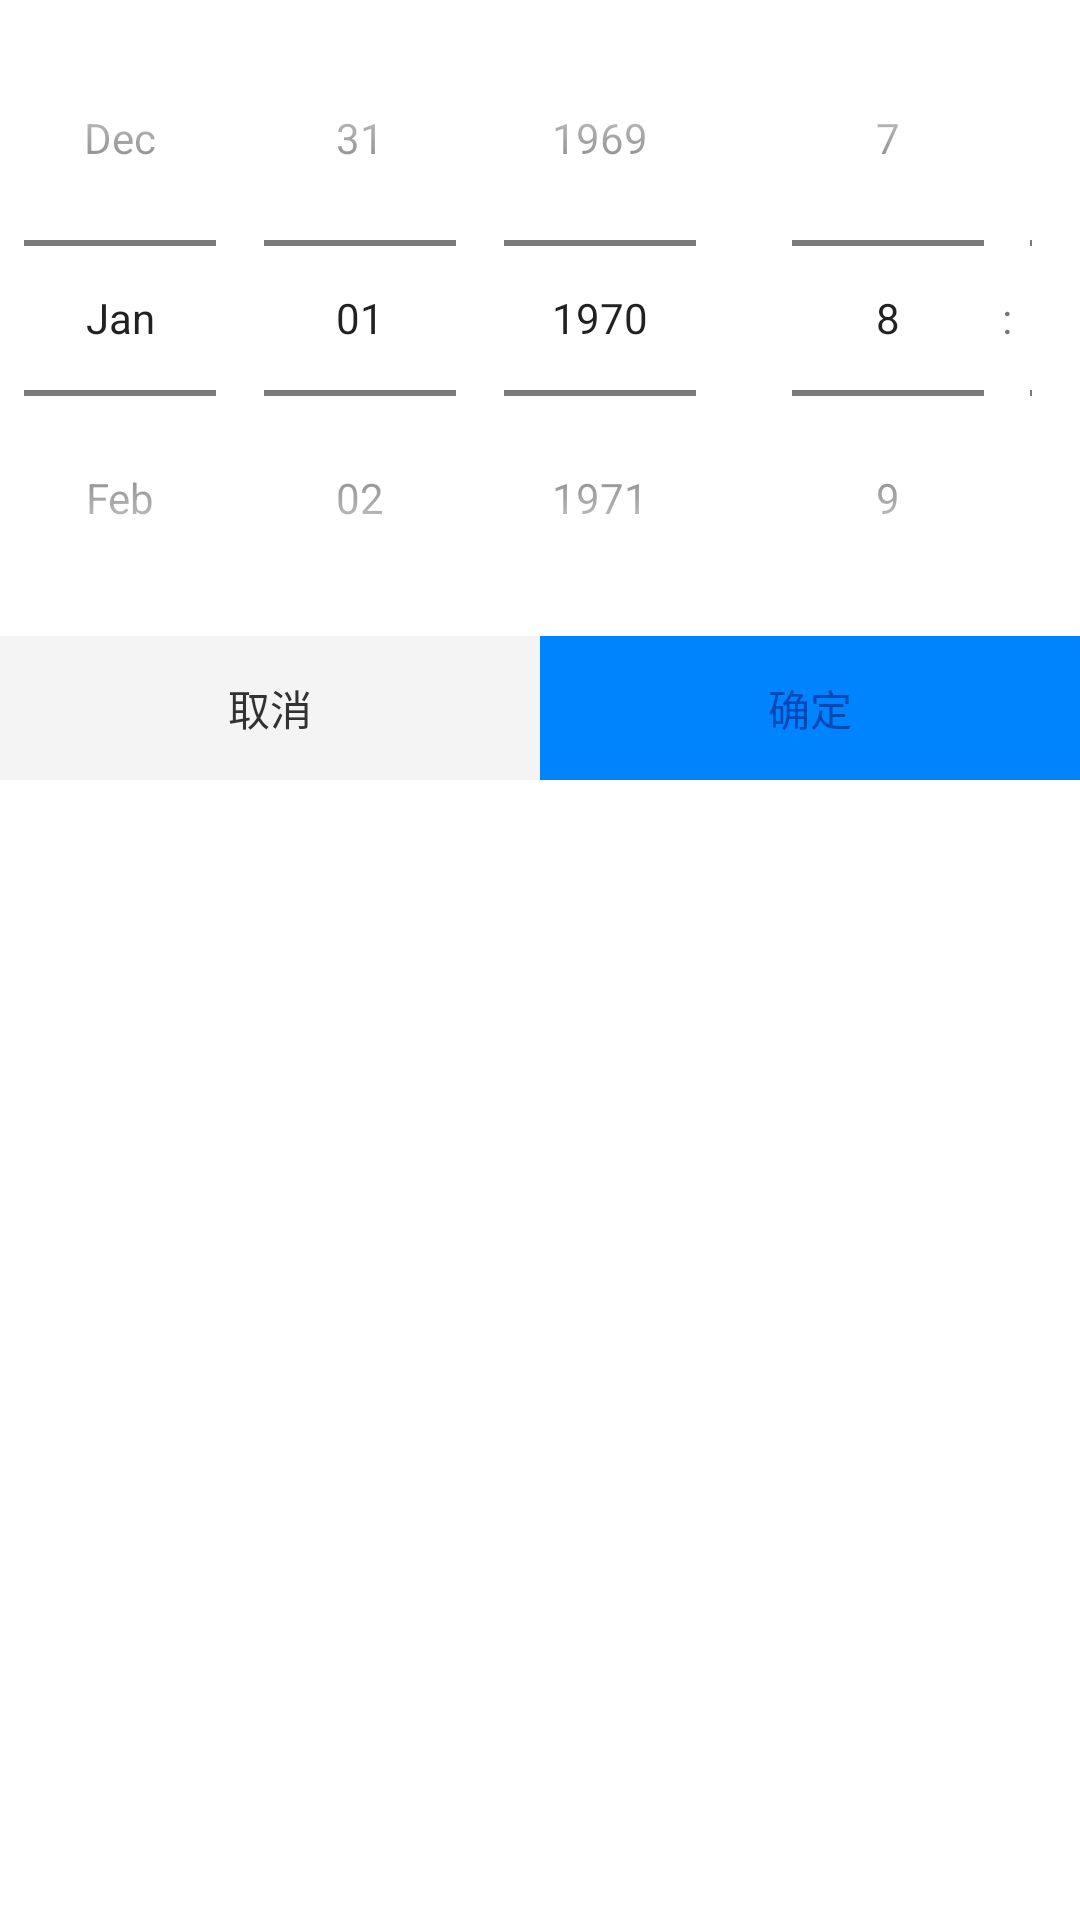

Write the Android layout XML for this screen, with the resource values it uses.
<!-- AndroidManifest.xml: application theme Theme.AppCompat.Light.NoActionBar -->
<!-- res/layout/dialog_date.xml -->
<?xml version="1.0" encoding="utf-8"?>
<LinearLayout xmlns:android="http://schemas.android.com/apk/res/android"
              android:layout_width="match_parent"
              android:layout_height="match_parent"
              android:layout_gravity="center_horizontal"
              android:background="@color/white"
              android:orientation="vertical">

    <LinearLayout
            android:layout_width="match_parent"
            android:layout_height="wrap_content"
            android:orientation="horizontal">

        <DatePicker
                android:id="@+id/date_picker"
                android:layout_width="wrap_content"
                android:layout_height="wrap_content"
                android:layout_gravity="center"
                android:calendarViewShown="false"
                android:datePickerMode="spinner"/>

        <TimePicker
                android:id="@+id/time_picker"
                android:layout_width="wrap_content"
                android:layout_height="wrap_content"
                android:timePickerMode="spinner"
                android:layout_gravity="center"/>

    </LinearLayout>

    <LinearLayout
            android:layout_width="match_parent"
            android:layout_height="wrap_content"
            android:background="@drawable/dialog_border"
            android:gravity="center"
            android:orientation="horizontal">

        <Button
                android:id="@+id/btn_cancel"
                android:layout_width="0dp"
                android:layout_height="wrap_content"
                android:layout_weight="0.5"
                android:background="@color/cancel_bg"
                android:gravity="center"
                android:text="@string/all_cancel"
                android:textColor="@color/dialog_title"/>

        <Button
                android:id="@+id/btn_sure"
                android:layout_width="0dp"
                android:layout_height="wrap_content"
                android:layout_weight="0.5"
                android:background="@color/sure_bg"
                android:gravity="center"
                android:text="@string/all_sure"
                android:textColor="@color/blue"/>

    </LinearLayout>


</LinearLayout>
<!-- resources referenced by this layout -->
<resources>
  <color name="blue">#0048b4</color>
  <color name="cancel_bg">#F4F4F4</color>
  <color name="dialog_title">#323232</color>
  <color name="sure_bg">#0084FE</color>
  <color name="white">#ffffffff</color>
  <string name="all_cancel">取消</string>
  <string name="all_sure">确定</string>
</resources>
